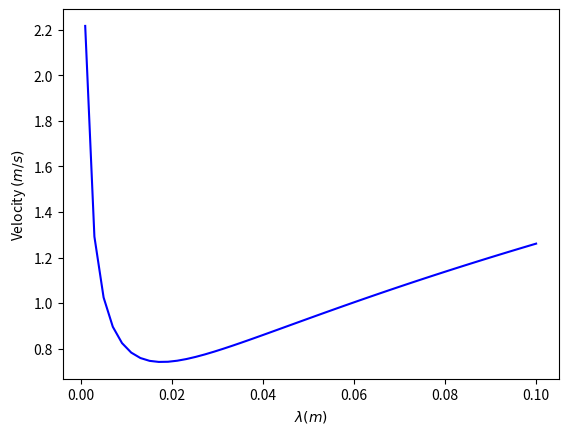
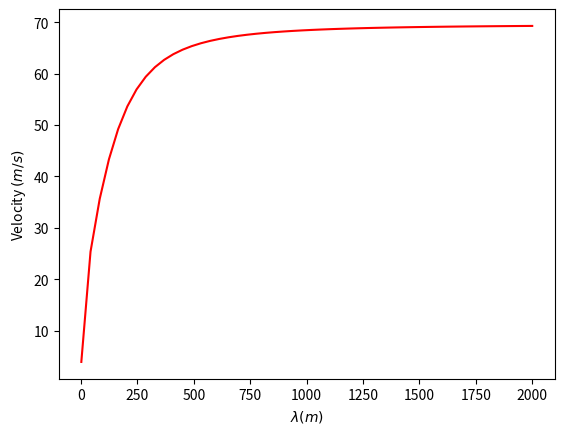

Source code (Python) for these figures, in order:
import numpy as np
import matplotlib.pyplot as plt

G = 9.81 # acceleration of gravity in m/s^2
S = 7.9e-2 # air-water surface tension in N/m
P = 1000 # density of water in kg/m^3
H = 50 # water depth in m

lambda_wave_small = np.linspace(0.001, 0.1) # length wave in m
lambda_wave_larger = np.linspace(1, 2000) # lenght wave in m

def c_vel(lambda_wave):
    """Return the wave velocity of a fluid"""
    return np.sqrt((G*lambda_wave/2*np.pi)*(1+S*(4*np.pi**2/(P*G*(lambda_wave**2))))*(np.tanh(2*np.pi*H/lambda_wave))) # velocity of wave function

c_small = c_vel(lambda_wave_small)
c_larger = c_vel(lambda_wave_larger)

plt.plot(lambda_wave_small, c_small, "-b")
plt.xlabel("$\\lambda (m)$")
plt.ylabel("Velocity $(m/s)$")
plt.show()
plt.close('all')


plt.plot(lambda_wave_larger, c_larger, "-r")
plt.xlabel("$\\lambda (m)$")
plt.ylabel("Velocity $(m/s)$")
plt.show()
plt.close('all')
